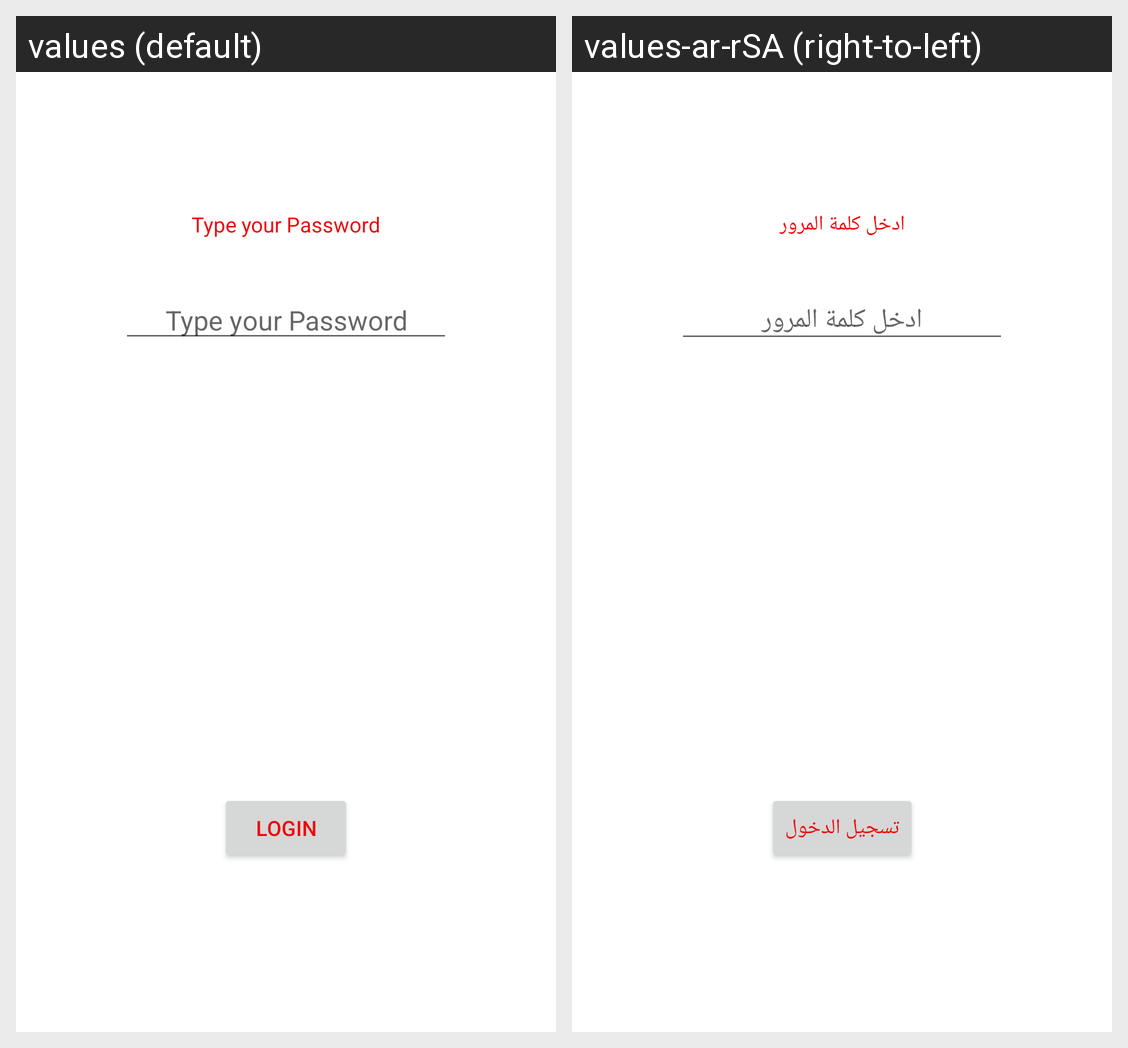

The Android screen above is rendered under two locales of the same app. Produce the string resources it draws, with the default and per-locale values.
Android screen res/layout/activity_main.xml rendered under 2 locales, left to right: values (default), values-ar-rSA (right-to-left). Device: Nexus 5 (rendered at 1080×1920; each locale shown at half size, 540×960, under a caption strip naming it); theme Theme.AbdullahAndroidLab_ver_01.
Strings drawn on this screen, with the default value and each locale's value (text and hints the layout hard-codes, and strings that could not be matched under every locale, appear in the picture but are not listed):

type_your_password
  values: Type your Password
  values-ar-rSA: ادخل كلمة المرور

login
  values: Login
  values-ar-rSA: تسجيل الدخول
